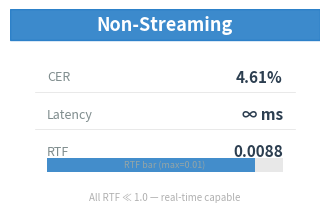
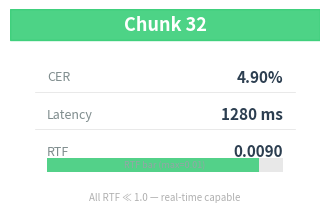
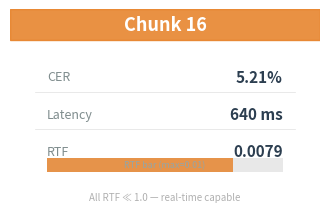
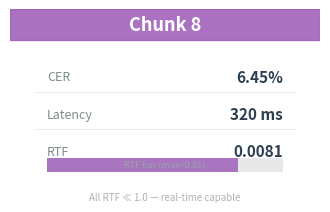
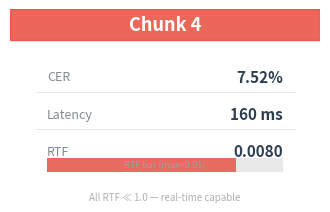

Write Python code to recreate these figures, in order.
#!/usr/bin/env python3
"""Generate individual metric cards for each streaming config — one image per chunk."""

from pathlib import Path
import matplotlib
matplotlib.use("Agg")
import matplotlib.pyplot as plt
import numpy as np

OUT = Path("figures")
OUT.mkdir(parents=True, exist_ok=True)

# ── Data ──
configs = [
    ("Non-Streaming",  "∞",  4.61, 0.0088, "#1a76c4"),
    ("Chunk 32",       "1280", 4.90, 0.0090, "#2ecc71"),
    ("Chunk 16",       "640",  5.21, 0.0079, "#e67e22"),
    ("Chunk 8",        "320",  6.45, 0.0081, "#9b59b6"),
    ("Chunk 4",        "160",  7.52, 0.0080, "#e74c3c"),
]

def save(fig, name):
    path = OUT / name
    fig.savefig(path, dpi=130, bbox_inches="tight", facecolor="white", pad_inches=0.3)
    print(f"[OK] {path} ({path.stat().st_size // 1024} KB)")
    plt.close(fig)

# ── One compact card per config ──
for name, lat, cer, rtf, color in configs:
    fig, ax = plt.subplots(figsize=(4, 2.2))
    fig.patch.set_facecolor("white")
    ax.set_facecolor("#f8f9fa")
    ax.set_xlim(0, 1)
    ax.set_ylim(0, 1)
    ax.axis("off")

    # Title bar
    ax.add_patch(plt.Rectangle((0, 0.82), 1, 0.18, color=color, alpha=0.85,
                                transform=ax.transData, zorder=2))
    ax.text(0.5, 0.91, name, ha="center", va="center", fontsize=13,
            fontweight="bold", color="white", transform=ax.transData)

    # Metrics
    lines = [
        ("CER", f"{cer:.2f}%", "#2c3e50"),
        ("Latency", lat + " ms", "#2c3e50"),
        ("RTF", f"{rtf:.4f}", "#2c3e50"),
    ]
    for i, (label, value, c) in enumerate(lines):
        y_pos = 0.60 - i * 0.22
        ax.text(0.12, y_pos, label, ha="left", va="center", fontsize=9,
                color="#7f8c8d", transform=ax.transData)
        ax.text(0.88, y_pos, value, ha="right", va="center", fontsize=11,
                fontweight="bold", color=c, transform=ax.transData)
        # Divider
        if i < len(lines) - 1:
            ax.axhline(y=y_pos - 0.09, xmin=0.08, xmax=0.92,
                       color="#e0e0e0", lw=0.5)

    # RTF bar (small indicator at bottom)
    bar_max = 0.010
    bar_width = 0.76
    bar_x = 0.12
    bar_y = 0.04
    ax.add_patch(plt.Rectangle((bar_x, bar_y), bar_width, 0.08,
                                color="#e8e8e8", ec="none", lw=0,
                                transform=ax.transData, zorder=1))
    ax.add_patch(plt.Rectangle((bar_x, bar_y), bar_width * rtf / bar_max, 0.08,
                                color=color, alpha=0.8, ec="none", lw=0,
                                transform=ax.transData, zorder=2))
    ax.text(bar_x + bar_width / 2, bar_y + 0.04, f"RTF bar (max={bar_max})",
            ha="center", va="center", fontsize=6.5, color="#95a5a6",
            transform=ax.transData)

    # Tag
    ax.text(0.5, -0.08, "All RTF ≪ 1.0 — real-time capable",
            ha="center", va="top", fontsize=7, color="#b0b0b0",
            fontstyle="italic", transform=ax.transData)

    safe_name = name.lower().replace(" ", "_").replace("-", "_")
    save(fig, f"card_{safe_name}.png")

print("Done — 5 metric cards generated.")
